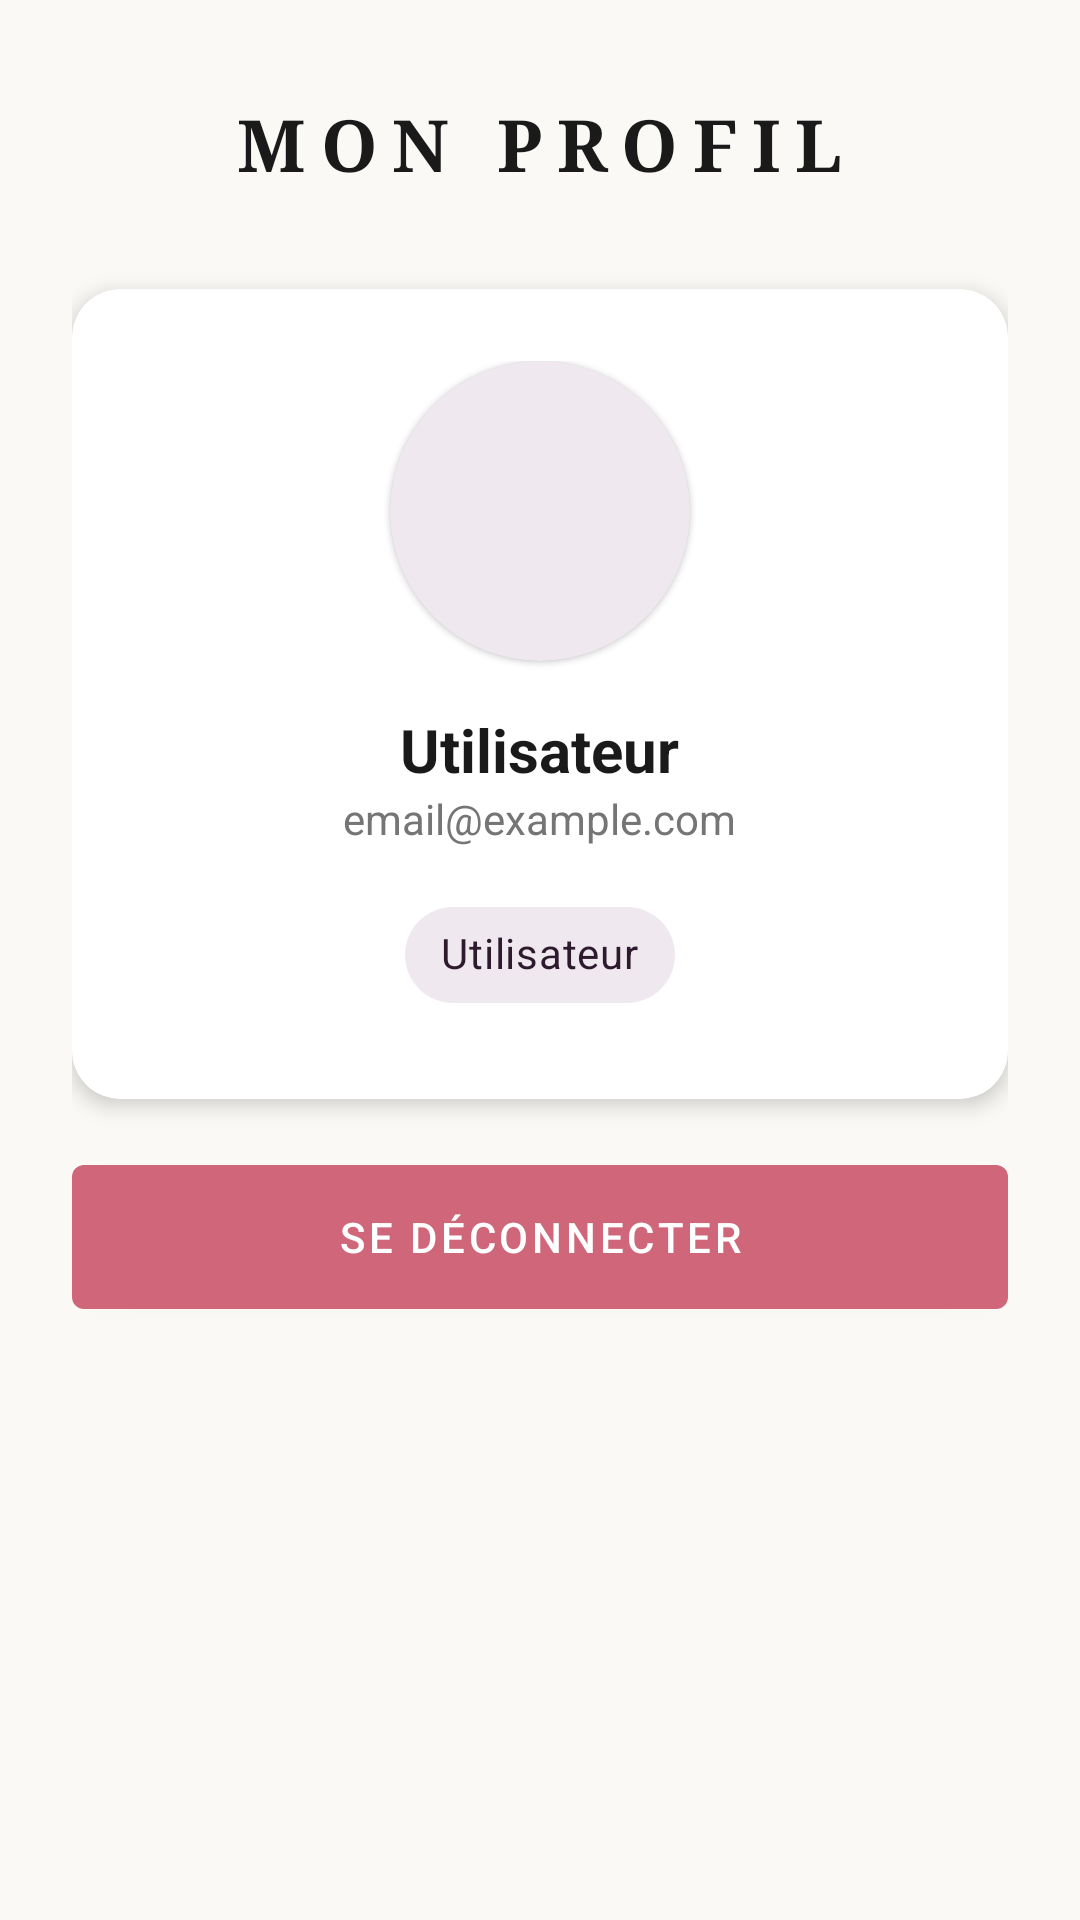

Layout XML and referenced resources for this Android screen:
<!-- AndroidManifest.xml: application theme Theme.CostumeApp -->
<!-- res/layout/activity_profile.xml -->
<?xml version="1.0" encoding="utf-8"?>
<ScrollView xmlns:android="http://schemas.android.com/apk/res/android"
    xmlns:app="http://schemas.android.com/apk/res-auto"
    xmlns:tools="http://schemas.android.com/tools"
    android:layout_width="match_parent"
    android:layout_height="match_parent"
    android:background="@color/fashion_background">

    <androidx.constraintlayout.widget.ConstraintLayout
        android:layout_width="match_parent"
        android:layout_height="wrap_content"
        android:padding="24dp">

        <com.google.android.material.button.MaterialButton
            android:id="@+id/btnBack"
            style="@style/Widget.MaterialComponents.Button.TextButton"
            android:layout_width="48dp"
            android:layout_height="48dp"
            app:icon="@drawable/ic_arrow_back"
            app:iconTint="@color/fashion_primary"
            app:layout_constraintStart_toStartOf="parent"
            app:layout_constraintTop_toTopOf="parent" />

        <TextView
            android:id="@+id/tvProfileTitle"
            android:layout_width="wrap_content"
            android:layout_height="wrap_content"
            android:text="MON PROFIL"
            android:textColor="@color/text_primary"
            android:textSize="24sp"
            android:textStyle="bold"
            android:fontFamily="serif"
            android:letterSpacing="0.2"
            app:layout_constraintBottom_toBottomOf="@id/btnBack"
            app:layout_constraintEnd_toEndOf="parent"
            app:layout_constraintStart_toStartOf="parent"
            app:layout_constraintTop_toTopOf="@id/btnBack" />

        <com.google.android.material.card.MaterialCardView
            android:id="@+id/cardUser"
            android:layout_width="match_parent"
            android:layout_height="wrap_content"
            android:layout_marginTop="32dp"
            app:cardCornerRadius="16dp"
            app:cardElevation="4dp"
            app:layout_constraintTop_toBottomOf="@id/tvProfileTitle">

            <LinearLayout
                android:layout_width="match_parent"
                android:layout_height="wrap_content"
                android:gravity="center"
                android:orientation="vertical"
                android:padding="24dp">

                <com.google.android.material.card.MaterialCardView
                    android:layout_width="100dp"
                    android:layout_height="100dp"
                    app:cardCornerRadius="50dp"
                    app:cardBackgroundColor="@color/fashion_primary_light">

                    <ImageView
                        android:layout_width="60dp"
                        android:layout_height="60dp"
                        android:layout_gravity="center"
                        android:src="@drawable/ic_person"
                        app:tint="@color/fashion_primary" />
                </com.google.android.material.card.MaterialCardView>

                <TextView
                    android:id="@+id/tvUserName"
                    android:layout_width="wrap_content"
                    android:layout_height="wrap_content"
                    android:layout_marginTop="16dp"
                    android:text="Utilisateur"
                    android:textColor="@color/text_primary"
                    android:textSize="20sp"
                    android:textStyle="bold" />

                <TextView
                    android:id="@+id/tvUserEmail"
                    android:layout_width="wrap_content"
                    android:layout_height="wrap_content"
                    android:text="email@example.com"
                    android:textColor="@color/text_secondary"
                    android:textSize="14sp" />

                <com.google.android.material.chip.Chip
                    android:id="@+id/chipRole"
                    android:layout_width="wrap_content"
                    android:layout_height="wrap_content"
                    android:layout_marginTop="12dp"
                    android:text="Utilisateur"
                    app:chipBackgroundColor="@color/fashion_primary_light"
                    android:textColor="@color/fashion_primary" />
            </LinearLayout>
        </com.google.android.material.card.MaterialCardView>

        <com.google.android.material.button.MaterialButton
            android:id="@+id/btnAdminPanel"
            style="@style/Widget.MaterialComponents.Button.OutlinedButton"
            android:layout_width="2dp"
            android:layout_height="2dp"
            android:layout_marginTop="32dp"
            android:text="PANNEAU ADMIN"
            android:textColor="@color/fashion_primary"
            android:visibility="gone"
            app:layout_constraintTop_toBottomOf="@id/cardUser"
            app:strokeColor="@color/fashion_primary"
            tools:layout_editor_absoluteX="24dp" />

        <com.google.android.material.button.MaterialButton
            android:id="@+id/btnLogout"
            android:layout_width="match_parent"
            android:layout_height="60dp"
            android:layout_marginTop="16dp"
            android:text="SE DÉCONNECTER"
            android:textColor="@color/white"
            app:backgroundTint="@color/fashion_error"
            app:layout_constraintTop_toBottomOf="@id/btnAdminPanel" />

    </androidx.constraintlayout.widget.ConstraintLayout>
</ScrollView>
<!-- resources referenced by this layout -->
<resources>
  <color name="fashion_background">#FAF9F6</color>
  <color name="fashion_error">#CF6679</color>
  <color name="fashion_primary">#2D1B2D</color>
  <color name="fashion_primary_light">#EFE8EF</color>
  <color name="text_primary">#1A1A1A</color>
  <color name="text_secondary">#757575</color>
  <color name="white">#FFFFFFFF</color>
  <style name="Theme.CostumeApp" parent="Theme.MaterialComponents.Light.NoActionBar">
          
          <item name="colorPrimary">@color/fashion_primary</item>
          <item name="colorPrimaryVariant">@color/fashion_secondary</item>
          <item name="colorOnPrimary">@color/white</item>
          
          <item name="colorSecondary">@color/fashion_accent</item>
          <item name="colorSecondaryVariant">@color/fashion_accent</item>
          <item name="colorOnSecondary">@color/white</item>
          
          <item name="android:windowBackground">@color/fashion_background</item>
          
          <item name="android:statusBarColor">@color/fashion_primary</item>
          
          <item name="windowActionBar">false</item>
          <item name="windowNoTitle">true</item>
      </style>
  <color name="fashion_secondary">#4A2B4A</color>
  <color name="fashion_accent">#C5A059</color>
</resources>
